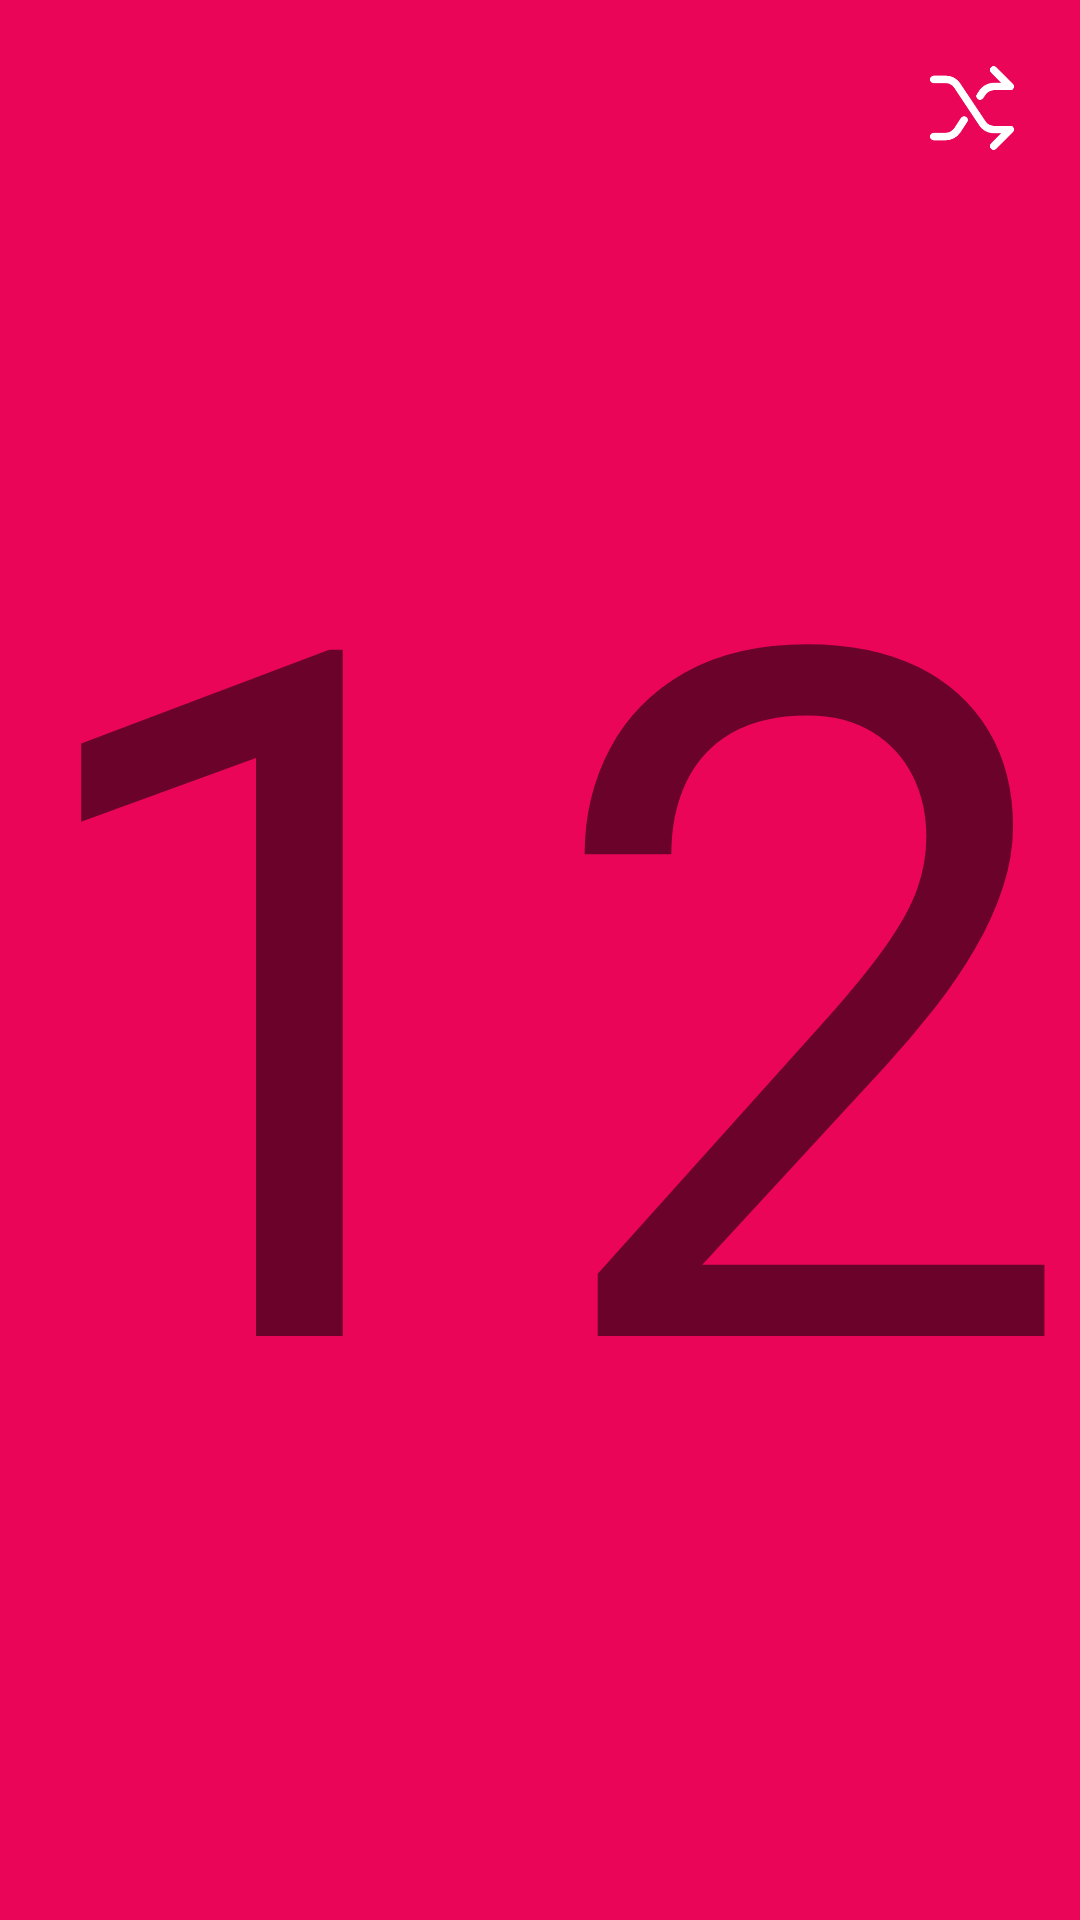

This screen was rendered from an Android layout file. Write that file and the resources it references.
<!-- AndroidManifest.xml: activity theme NumberTheme -->
<!-- res/layout/activity_main.xml -->
<?xml version="1.0" encoding="utf-8"?>
<FrameLayout xmlns:android="http://schemas.android.com/apk/res/android"
    android:layout_width="match_parent"
    android:layout_height="match_parent"
    android:background="@color/colorPrimary">

    <androidx.appcompat.widget.AppCompatTextView
        android:id="@+id/number_tv"
        android:gravity="center"
        android:text="12"
        android:autoSizeMaxTextSize="320dp"
        android:autoSizeMinTextSize="160dp"
        android:autoSizeTextType="uniform"
        android:maxLines="1"
        android:layout_width="match_parent"
        android:layout_height="match_parent" />

    <LinearLayout
        android:orientation="horizontal"
        android:layout_gravity="end"
        android:layout_margin="@dimen/edge_margin"
        android:layout_width="wrap_content"
        android:layout_height="wrap_content">

        <ImageView
            android:src="@mipmap/shuffle_order_play"
            android:layout_margin="@dimen/inner_edge_margin"
            android:onClick="playOrder"
            android:layout_width="32dp"
            android:layout_height="32dp" />

    </LinearLayout>
</FrameLayout>
<!-- resources referenced by this layout -->
<resources>
  <color name="colorPrimary">#EB0559</color>
  <dimen name="edge_margin">16dp</dimen>
  <dimen name="inner_edge_margin">4dp</dimen>
  <!-- mipmap shuffle_order_play: png bitmap (mipmap-xxhdpi, 5333 bytes) -->
  <style name="NumberTheme" parent="android:Theme.Material.Light.NoActionBar.TranslucentDecor" />
</resources>
